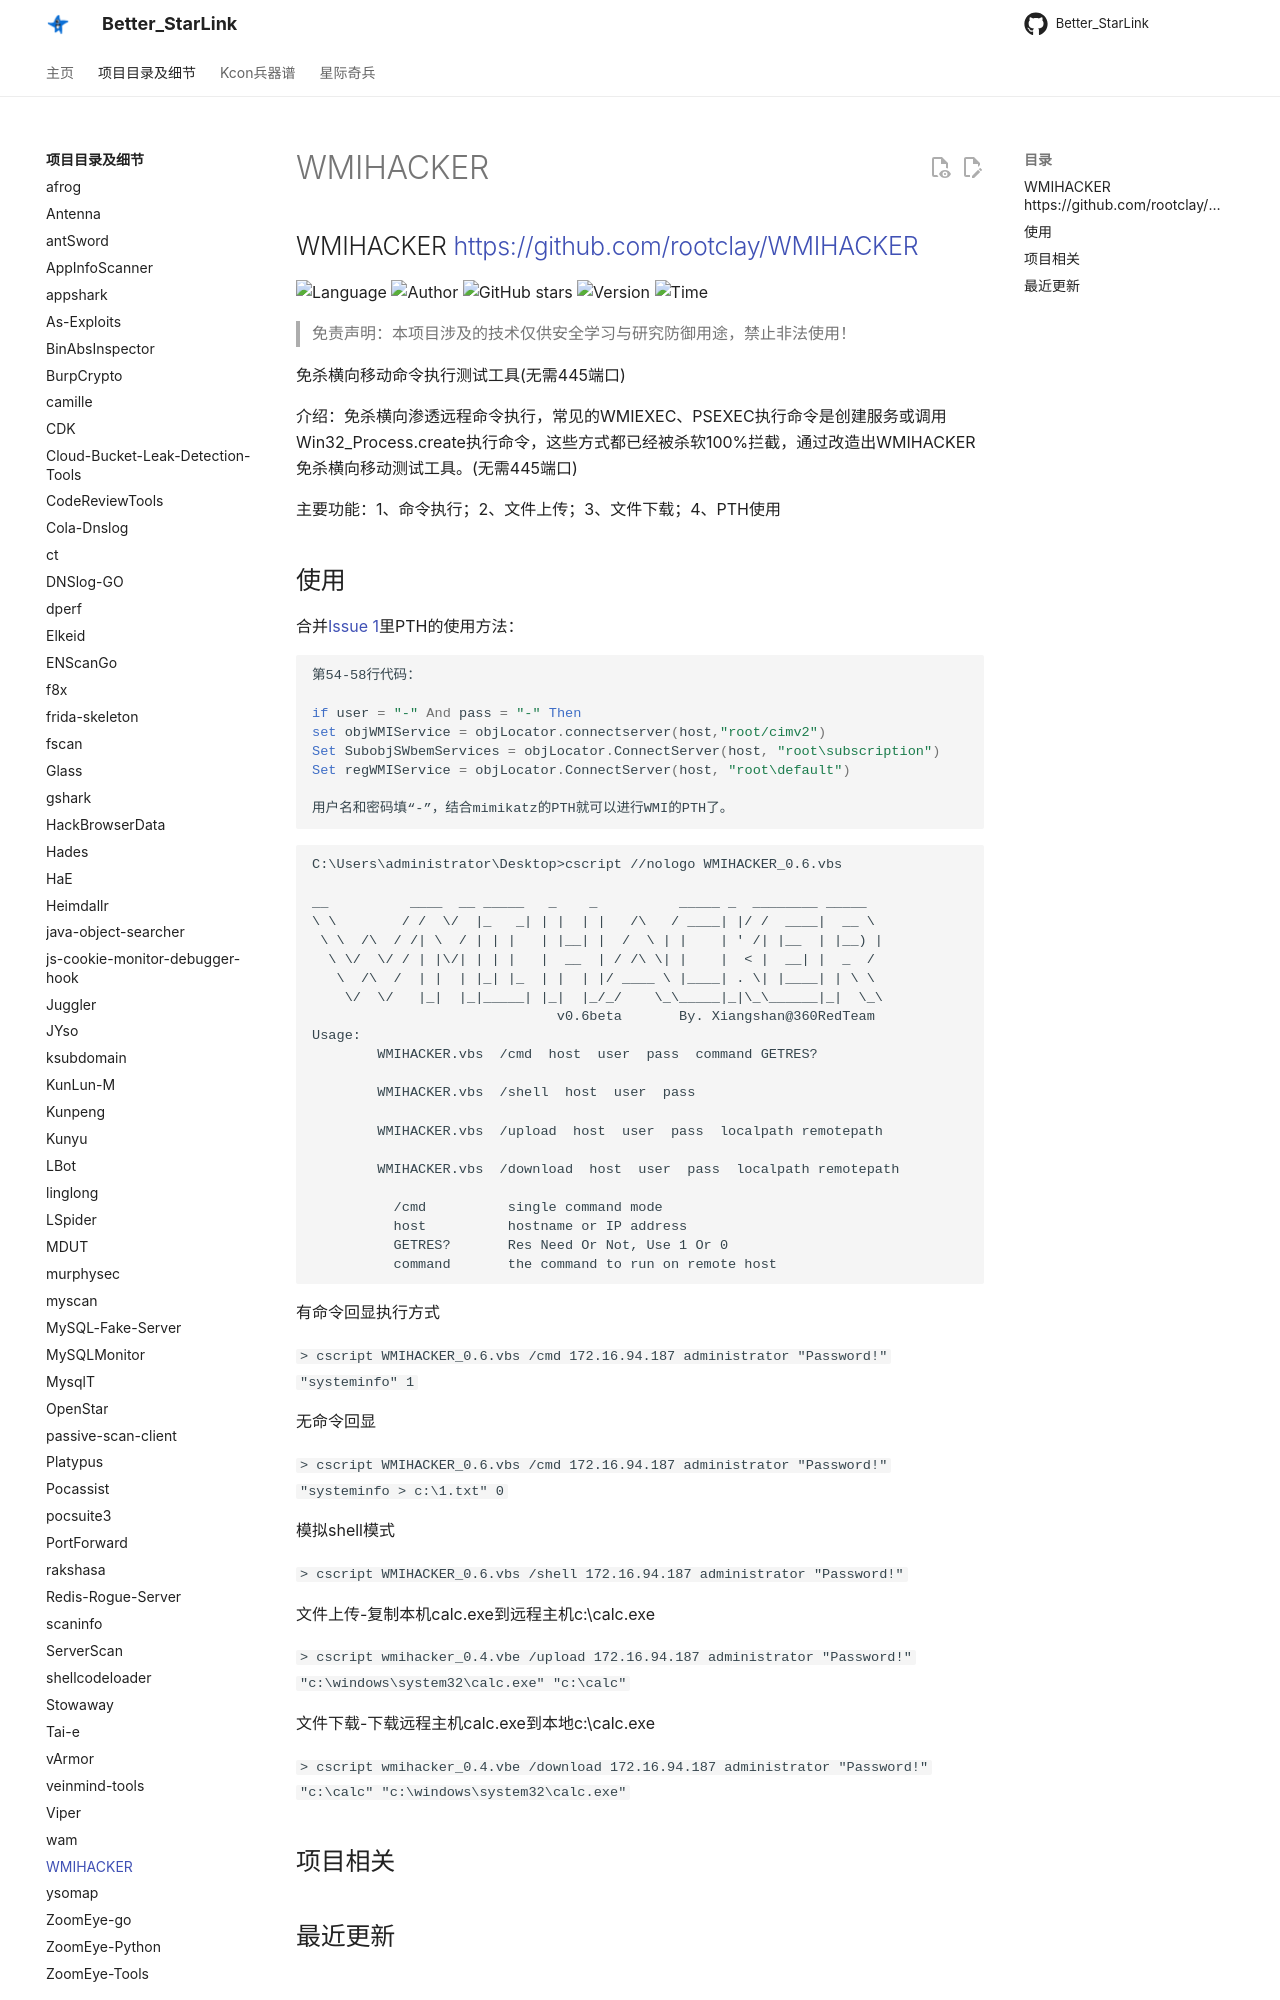

repository: ProbiusOfficial/Better_StarLink · page: detail/WMIHACKER/index.html · generator: mkdocs

## WMIHACKER <https://github.com/rootclay/WMIHACKER>
<!--auto_detail_badge_begin_0b490ffb61b26b45de3ea5d7dd8a582e-->
![Language](https://img.shields.io/badge/Language-VBScript-blue)
![Author](https://img.shields.io/badge/Author-rootclay-orange)
![GitHub stars](https://img.shields.io/github/stars/rootclay/WMIHACKER.svg?style=flat&logo=github)
![Version](https://img.shields.io/badge/Version-V0.0.1-red)
![Time](https://img.shields.io/badge/Join-20221117-green)
<!--auto_detail_badge_end_fef74f2d7ea73fcc43ff78e05b1e7451-->

> 免责声明：本项目涉及的技术仅供安全学习与研究防御用途，禁止非法使用！

免杀横向移动命令执行测试工具(无需445端口)

介绍：免杀横向渗透远程命令执行，常见的WMIEXEC、PSEXEC执行命令是创建服务或调用Win32_Process.create执行命令，这些方式都已经被杀软100%拦截，通过改造出WMIHACKER免杀横向移动测试工具。(无需445端口)

主要功能：1、命令执行；2、文件上传；3、文件下载；4、PTH使用
